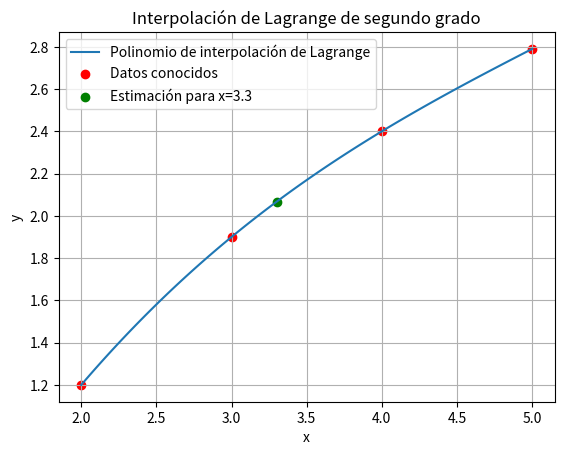

Source code (Python):
import numpy as np
import matplotlib.pyplot as plt

x_datos = np.array([2,3, 4, 5])  
y_datos = np.array([1.20, 1.90, 2.40, 2.79])  

"""
Utilice un código de programación de Python para realizar los ejercicios b, c, d, e. 
Como resultado coloque el código, si no se ve bien, se puede colocar como imagen. Además, 

Ejercicio c

"""

def lagrange_segundo_grado(x, x_datos, y_datos):
    n = len(x_datos)
    resultado = 0
    for i in range(n):
        termino = y_datos[i]
        for j in range(n):
            if i != j:
                termino *= (x - x_datos[j]) / (x_datos[i] - x_datos[j])
        resultado += termino
    return resultado

x_estimado = 3.3
y_estimado = lagrange_segundo_grado(x_estimado, x_datos, y_datos)
print("Estimación para x = 3.3:", y_estimado)

valor_real = 2.05  
error_relativo = abs((y_estimado - valor_real) / valor_real) * 100
print("Error relativo:", error_relativo, "%")

x_valores = np.linspace(min(x_datos), max(x_datos), 100)
y_valores = lagrange_segundo_grado(x_valores, x_datos, y_datos)

plt.plot(x_valores, y_valores, label='Polinomio de interpolación de Lagrange')
plt.scatter(x_datos, y_datos, color='red', label='Datos conocidos')
plt.scatter(x_estimado, y_estimado, color='green', label=f'Estimación para x={x_estimado}')
plt.xlabel('x')
plt.ylabel('y')
plt.title('Interpolación de Lagrange de segundo grado')
plt.legend()
plt.grid(True)
plt.show()
